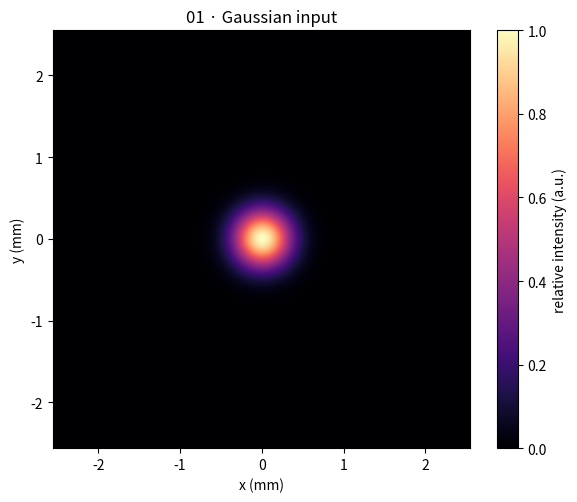
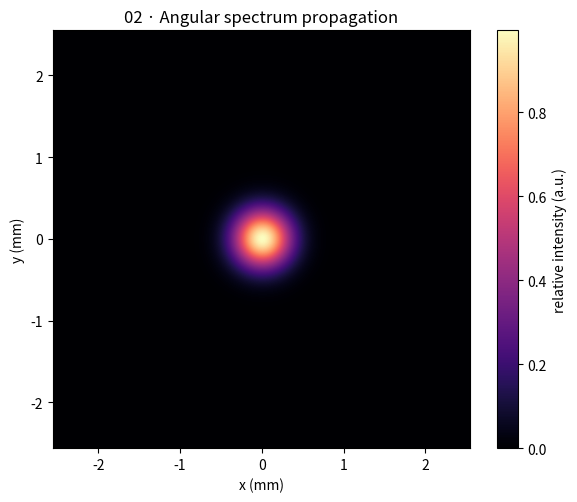
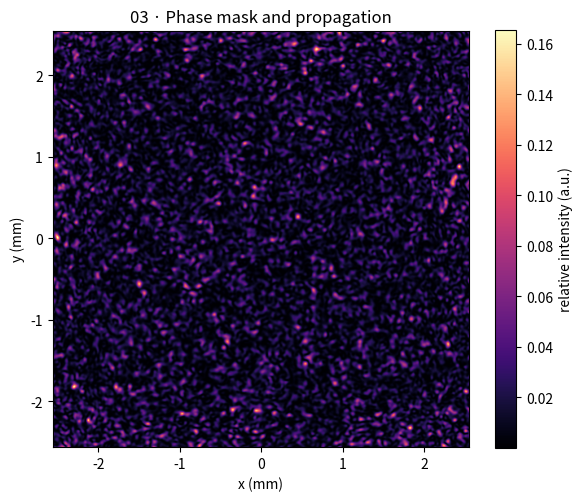
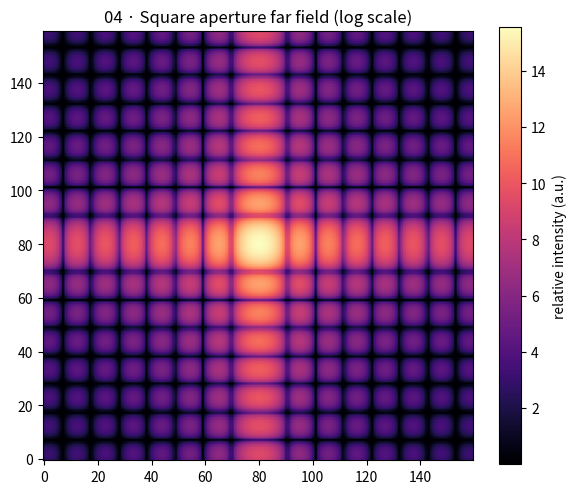
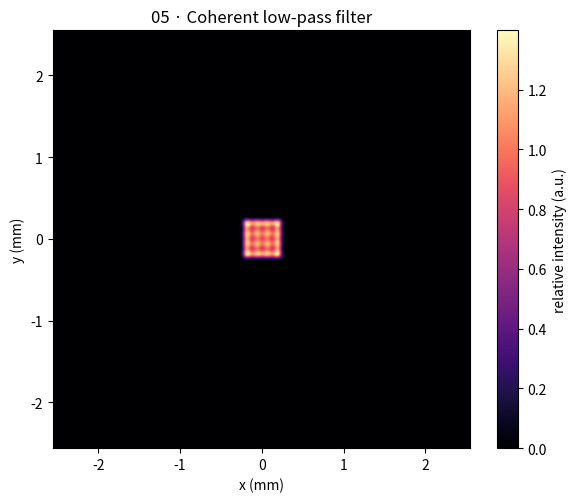

These charts were generated, in order, by the following Python code:
"""Five reproducible Fourier optics experiments for the first learning stage."""

from __future__ import annotations

import argparse
from pathlib import Path

import matplotlib

matplotlib.use("Agg")
import matplotlib.pyplot as plt
import numpy as np


def angular_spectrum(field: np.ndarray, wavelength: float, dx: float, z: float) -> np.ndarray:
    """Propagate a sampled scalar field; FFT implies a periodic finite window."""
    if field.ndim != 2 or min(field.shape) < 2:
        raise ValueError("field must be a two-dimensional array")
    if wavelength <= 0 or dx <= 0 or z < 0:
        raise ValueError("wavelength and dx must be positive; z must be nonnegative")
    fy = np.fft.fftfreq(field.shape[0], d=dx)
    fx = np.fft.fftfreq(field.shape[1], d=dx)
    FX, FY = np.meshgrid(fx, fy)
    k = 2 * np.pi / wavelength
    kz = np.sqrt((k * k - (2 * np.pi * FX) ** 2 - (2 * np.pi * FY) ** 2).astype(complex))
    transfer = np.exp(1j * kz * z)
    return np.fft.ifft2(np.fft.fft2(field) * transfer)


def phase_mask(field: np.ndarray, phase: np.ndarray) -> np.ndarray:
    if field.shape != phase.shape:
        raise ValueError("phase shape must match field shape")
    return field * np.exp(1j * phase)


def low_pass(field: np.ndarray, cutoff: float, dx: float) -> np.ndarray:
    """Digital analogue of coherent 4f spatial filtering; cutoff is in cycles/m."""
    if cutoff <= 0 or dx <= 0:
        raise ValueError("cutoff and dx must be positive")
    fy = np.fft.fftfreq(field.shape[0], d=dx)
    fx = np.fft.fftfreq(field.shape[1], d=dx)
    FX, FY = np.meshgrid(fx, fy)
    transfer = (FX * FX + FY * FY) <= cutoff * cutoff
    return np.fft.ifft2(np.fft.fft2(field) * transfer)


def save_image(image: np.ndarray, title: str, filename: Path, extent: tuple[float, ...] | None = None) -> None:
    fig, ax = plt.subplots(figsize=(6, 5))
    picture = ax.imshow(image, cmap="magma", origin="lower", extent=extent)
    ax.set_title(title)
    if extent is not None:
        ax.set_xlabel("x (mm)")
        ax.set_ylabel("y (mm)")
    fig.colorbar(picture, ax=ax, label="relative intensity (a.u.)")
    fig.tight_layout()
    fig.savefig(filename, dpi=160)
    plt.close(fig)


def run(output: Path) -> None:
    output.mkdir(parents=True, exist_ok=True)
    n, dx, wavelength, z = 512, 10e-6, 532e-9, 0.1
    x = (np.arange(n) - n // 2) * dx
    X, Y = np.meshgrid(x, x)
    extent = (x[0] * 1e3, x[-1] * 1e3, x[0] * 1e3, x[-1] * 1e3)
    gaussian = np.exp(-(X * X + Y * Y) / (0.5e-3) ** 2)

    save_image(np.abs(gaussian) ** 2, "01 · Gaussian input", output / "01_field.png", extent)
    propagated = angular_spectrum(gaussian, wavelength, dx, z)
    save_image(np.abs(propagated) ** 2, "02 · Angular spectrum propagation", output / "02_propagation.png", extent)

    rng = np.random.default_rng(2026)
    modulated = phase_mask(gaussian, rng.uniform(0, 2 * np.pi, gaussian.shape))
    after_mask = angular_spectrum(modulated, wavelength, dx, z)
    save_image(np.abs(after_mask) ** 2, "03 · Phase mask and propagation", output / "03_phase_mask.png", extent)

    aperture = ((np.abs(X) < 0.25e-3) & (np.abs(Y) < 0.25e-3)).astype(float)
    spectrum = np.fft.fftshift(np.fft.fft2(aperture))
    crop = slice(n // 2 - 80, n // 2 + 80)
    save_image(np.log1p(np.abs(spectrum[crop, crop]) ** 2), "04 · Square aperture far field (log scale)", output / "04_diffraction.png")

    filtered = low_pass(aperture, cutoff=40 / (n * dx), dx=dx)
    save_image(np.abs(filtered) ** 2, "05 · Coherent low-pass filter", output / "05_low_pass.png", extent)


if __name__ == "__main__":
    parser = argparse.ArgumentParser(description=__doc__)
    parser.add_argument("--output", type=Path, default=Path("results"))
    run(parser.parse_args().output)
